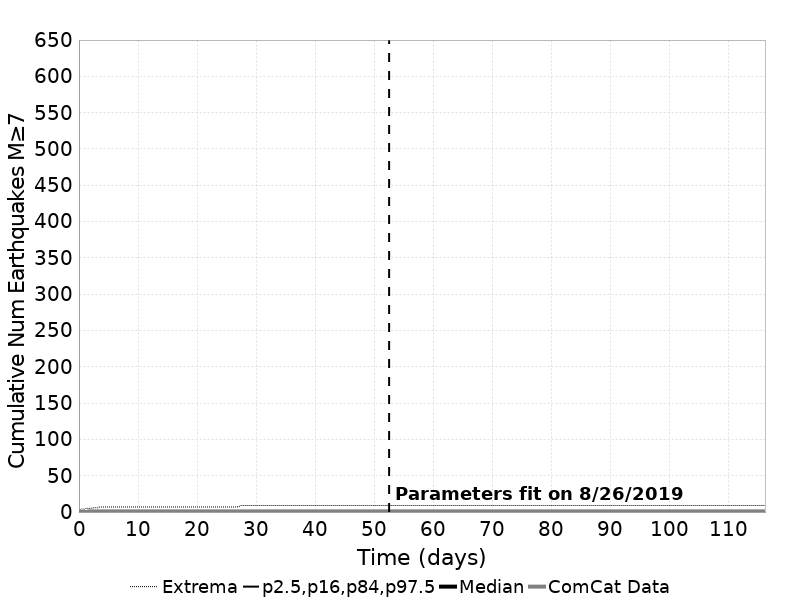

Source data for this figure (header and first rows):
Time (days), ComCat Data, Simulation Mean, Simulation Median, Simulation Mode, Simulation Minimum, Simulation Maximum, 2.5 %-ile, 16 %-ile, 84 %-ile, 97.5 %-ile
0.0, 0.0, 0.0, 0.0, 0.0, 0.0, 0.0, 0.0, 0.0, 0.0, 0.0
0.2329, 0.0, 0.00614, 0.0, 0.0, 0.0, 3.0, 0.0, 0.0, 0.0, 0.0
0.4658, 0.0, 0.0074, 0.0, 0.0, 0.0, 4.0, 0.0, 0.0, 0.0, 0.0
0.6988, 0.0, 0.00806, 0.0, 0.0, 0.0, 4.0, 0.0, 0.0, 0.0, 0.0
0.9317, 0.0, 0.00873, 0.0, 0.0, 0.0, 4.0, 0.0, 0.0, 0.0, 0.0
1.165, 0.0, 0.00924, 0.0, 0.0, 0.0, 5.0, 0.0, 0.0, 0.0, 0.0
1.398, 0.0, 0.00955, 0.0, 0.0, 0.0, 5.0, 0.0, 0.0, 0.0, 0.0
1.63, 1.0, 0.00988, 0.0, 0.0, 0.0, 5.0, 0.0, 0.0, 0.0, 0.0
1.863, 1.0, 0.01015, 0.0, 0.0, 0.0, 5.0, 0.0, 0.0, 0.0, 0.0
2.096, 1.0, 0.01042, 0.0, 0.0, 0.0, 5.0, 0.0, 0.0, 0.0, 0.0
2.329, 1.0, 0.01061, 0.0, 0.0, 0.0, 6.0, 0.0, 0.0, 0.0, 0.0
2.562, 1.0, 0.01088, 0.0, 0.0, 0.0, 6.0, 0.0, 0.0, 0.0, 0.0
2.795, 1.0, 0.01107, 0.0, 0.0, 0.0, 6.0, 0.0, 0.0, 0.0, 0.0
3.028, 1.0, 0.01126, 0.0, 0.0, 0.0, 6.0, 0.0, 0.0, 0.0, 0.0
3.261, 1.0, 0.01132, 0.0, 0.0, 0.0, 6.0, 0.0, 0.0, 0.0, 0.0
3.494, 1.0, 0.01158, 0.0, 0.0, 0.0, 7.0, 0.0, 0.0, 0.0, 0.0
3.727, 1.0, 0.0118, 0.0, 0.0, 0.0, 7.0, 0.0, 0.0, 0.0, 0.0
3.96, 1.0, 0.01197, 0.0, 0.0, 0.0, 7.0, 0.0, 0.0, 0.0, 0.0
4.193, 1.0, 0.01211, 0.0, 0.0, 0.0, 7.0, 0.0, 0.0, 0.0, 0.0
4.425, 1.0, 0.01229, 0.0, 0.0, 0.0, 7.0, 0.0, 0.0, 0.0, 0.0
4.658, 1.0, 0.01239, 0.0, 0.0, 0.0, 7.0, 0.0, 0.0, 0.0, 0.0
4.891, 1.0, 0.01251, 0.0, 0.0, 0.0, 7.0, 0.0, 0.0, 0.0, 0.0
5.124, 1.0, 0.01266, 0.0, 0.0, 0.0, 7.0, 0.0, 0.0, 0.0, 0.0
5.357, 1.0, 0.01279, 0.0, 0.0, 0.0, 7.0, 0.0, 0.0, 0.0, 0.0
5.59, 1.0, 0.01287, 0.0, 0.0, 0.0, 7.0, 0.0, 0.0, 0.0, 0.0
5.823, 1.0, 0.01294, 0.0, 0.0, 0.0, 7.0, 0.0, 0.0, 0.0, 0.0
6.056, 1.0, 0.01302, 0.0, 0.0, 0.0, 7.0, 0.0, 0.0, 0.0, 0.0
6.289, 1.0, 0.01313, 0.0, 0.0, 0.0, 7.0, 0.0, 0.0, 0.0, 0.0
6.522, 1.0, 0.01328, 0.0, 0.0, 0.0, 7.0, 0.0, 0.0, 0.0, 0.0
6.755, 1.0, 0.01335, 0.0, 0.0, 0.0, 7.0, 0.0, 0.0, 0.0, 0.0
6.988, 1.0, 0.01343, 0.0, 0.0, 0.0, 7.0, 0.0, 0.0, 0.0, 0.0
7.22, 1.0, 0.01349, 0.0, 0.0, 0.0, 7.0, 0.0, 0.0, 0.0, 0.0
7.453, 1.0, 0.01354, 0.0, 0.0, 0.0, 7.0, 0.0, 0.0, 0.0, 0.0
7.686, 1.0, 0.01366, 0.0, 0.0, 0.0, 7.0, 0.0, 0.0, 0.0, 0.0
7.919, 1.0, 0.01372, 0.0, 0.0, 0.0, 7.0, 0.0, 0.0, 0.0, 0.0
8.152, 1.0, 0.01384, 0.0, 0.0, 0.0, 7.0, 0.0, 0.0, 0.0, 0.0
8.385, 1.0, 0.0139, 0.0, 0.0, 0.0, 7.0, 0.0, 0.0, 0.0, 0.0
8.618, 1.0, 0.014, 0.0, 0.0, 0.0, 7.0, 0.0, 0.0, 0.0, 0.0
8.851, 1.0, 0.01413, 0.0, 0.0, 0.0, 7.0, 0.0, 0.0, 0.0, 0.0
9.084, 1.0, 0.01421, 0.0, 0.0, 0.0, 7.0, 0.0, 0.0, 0.0, 0.0
9.317, 1.0, 0.01428, 0.0, 0.0, 0.0, 7.0, 0.0, 0.0, 0.0, 0.0
9.55, 1.0, 0.01435, 0.0, 0.0, 0.0, 7.0, 0.0, 0.0, 0.0, 0.0
9.783, 1.0, 0.01442, 0.0, 0.0, 0.0, 7.0, 0.0, 0.0, 0.0, 0.0
10.02, 1.0, 0.01446, 0.0, 0.0, 0.0, 7.0, 0.0, 0.0, 0.0, 0.0
10.25, 1.0, 0.01449, 0.0, 0.0, 0.0, 7.0, 0.0, 0.0, 0.0, 0.0
10.48, 1.0, 0.01452, 0.0, 0.0, 0.0, 7.0, 0.0, 0.0, 0.0, 0.0
10.71, 1.0, 0.01457, 0.0, 0.0, 0.0, 7.0, 0.0, 0.0, 0.0, 0.0
10.95, 1.0, 0.01463, 0.0, 0.0, 0.0, 7.0, 0.0, 0.0, 0.0, 0.0
11.18, 1.0, 0.01471, 0.0, 0.0, 0.0, 7.0, 0.0, 0.0, 0.0, 0.0
11.41, 1.0, 0.01477, 0.0, 0.0, 0.0, 7.0, 0.0, 0.0, 0.0, 0.0
11.65, 1.0, 0.01483, 0.0, 0.0, 0.0, 7.0, 0.0, 0.0, 0.0, 0.0
11.88, 1.0, 0.01489, 0.0, 0.0, 0.0, 7.0, 0.0, 0.0, 0.0, 0.0
12.11, 1.0, 0.01494, 0.0, 0.0, 0.0, 7.0, 0.0, 0.0, 0.0, 0.0
12.34, 1.0, 0.01499, 0.0, 0.0, 0.0, 7.0, 0.0, 0.0, 0.0, 0.0
12.58, 1.0, 0.01507, 0.0, 0.0, 0.0, 7.0, 0.0, 0.0, 0.0, 0.0
12.81, 1.0, 0.01513, 0.0, 0.0, 0.0, 7.0, 0.0, 0.0, 0.0, 0.0
13.04, 1.0, 0.01517, 0.0, 0.0, 0.0, 7.0, 0.0, 0.0, 0.0, 0.0
13.28, 1.0, 0.01526, 0.0, 0.0, 0.0, 7.0, 0.0, 0.0, 0.0, 0.0
13.51, 1.0, 0.01534, 0.0, 0.0, 0.0, 7.0, 0.0, 0.0, 0.0, 0.0
13.74, 1.0, 0.01538, 0.0, 0.0, 0.0, 7.0, 0.0, 0.0, 0.0, 0.0
... 440 more rows
